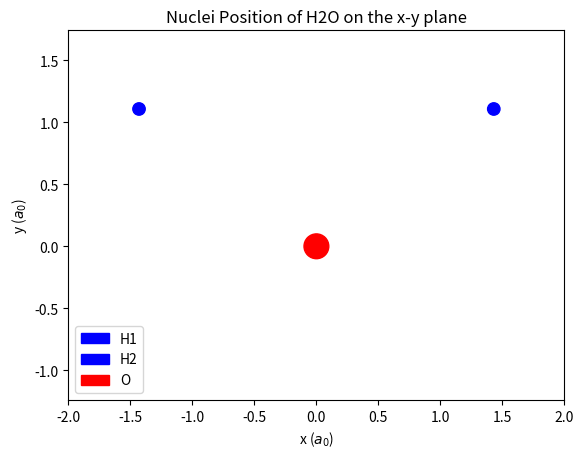
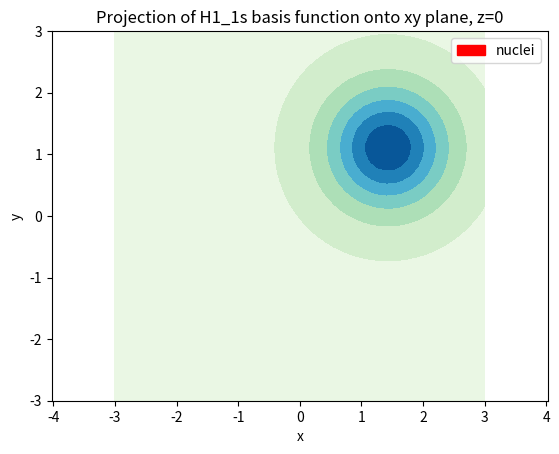
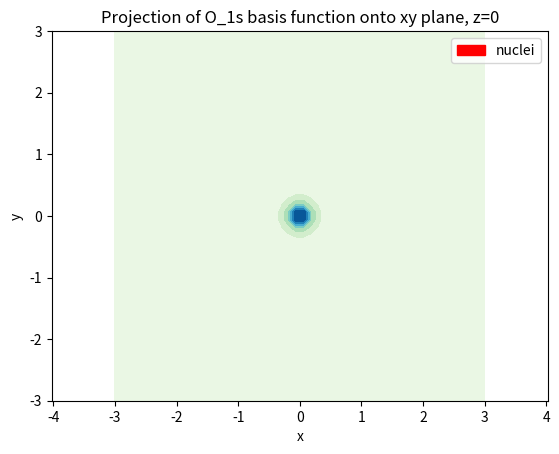
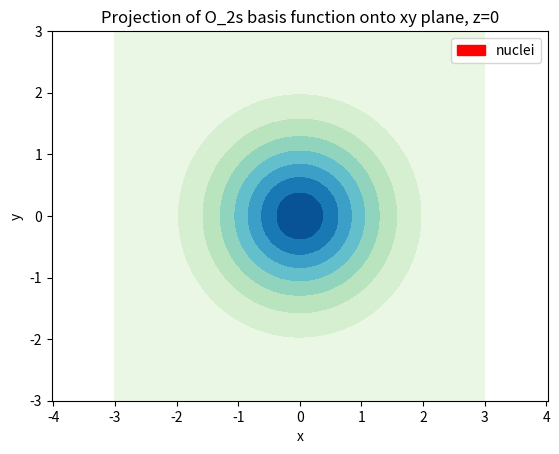
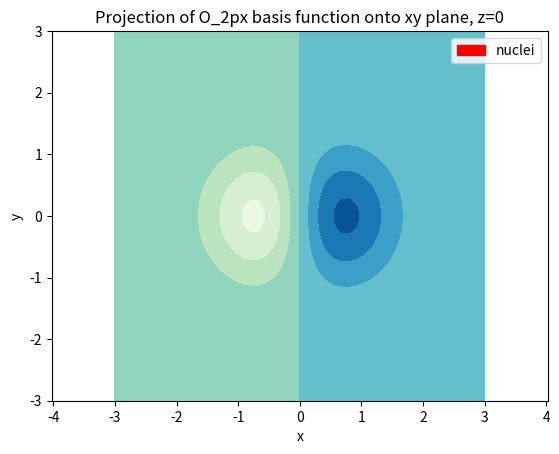
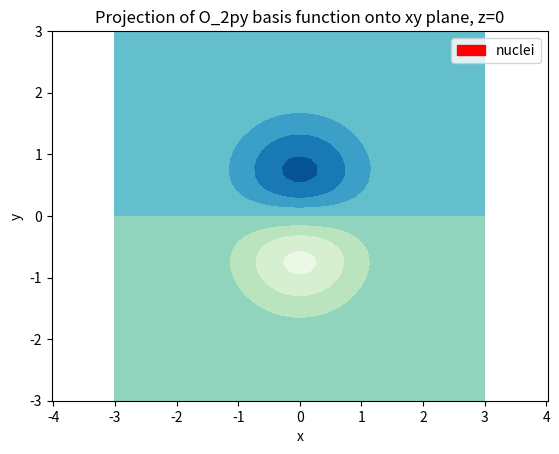
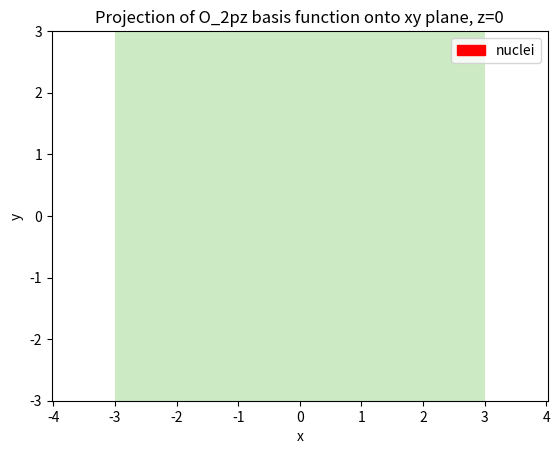
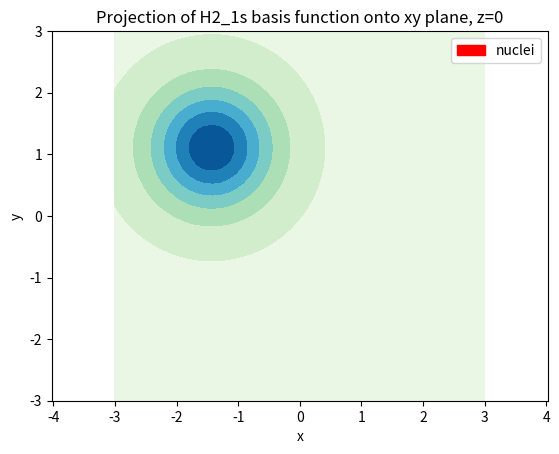

Recreate these plots in Python, in order.
import numpy as np
from numpy import array
from numpy.linalg import norm
from matplotlib import pyplot as plt


def plot_contour(cgf, origin):
    """Plots the contour function of a basis function

    Parameters
    ----------
    cgf  dict, Information of a contracted gaussian function
    origin  array, coordinate of the basis function

    Returns
    -------
    none
    """
    xq = np.linspace(-3, 3)
    yq = xq
    xx, yy = np.meshgrid(xq, yq)
    gf1 = np.exp(-cgf['exponents'][0] * ((xx - cgf['origin'][0][0]) ** 2 + (yy - cgf['origin'][0][1]) ** 2))
    gf2 = np.exp(-cgf['exponents'][1] * ((xx - cgf['origin'][1][0]) ** 2 + (yy - cgf['origin'][1][1]) ** 2))
    phi = cgf['coefficients'][0] * gf1 + cgf['coefficients'][1] * gf2
    fig = plt.figure()
    ax = fig.add_subplot(111, xlabel='x', ylabel='y',
                    title='Projection of {0} basis function onto xy plane, z=0'.format(cgf['name']))
    nuclei = plt.Circle(origin[0:-1], 0.1, color='r')
    ax.add_patch(nuclei)
    ax.legend([nuclei], ['nuclei'])
    plt.contourf(xx, yy, phi, cmap='GnBu')
    plt.axis('equal')
    plt.savefig('ps6_problem2{0}.png'.format(cgf['name']))
    plt.show()


def get_nrep_energy(molecule):
    """Returns the nuclear repulsion energy.

    Parameters
    ----------
    molecule  dict, a dictionary of nucleis of a molecule with nuclei coord and Z values.

    Returns
    -------
    e  float, the nuclei nuclei repulsion energy
    """
    e = 0.
    nucleis = list(molecule.keys())
    n_nuclei = len(nucleis)
    for i in range(n_nuclei):
        for j in range(n_nuclei):
            if j > i:
                e += molecule[nucleis[i]]['Z'] * molecule[nucleis[j]]['Z'] / \
                     (norm(molecule[nucleis[i]]['origin'] - molecule[nucleis[j]]['origin']))
    return e


if __name__ == '__main__':
    # i)
    # initialize relevant information. Each key is a nuclei with its coordinate and atomic number.
    R_nuclei_dict = {'H1': {'origin': array([1.4305226, 1.10737950, 0.0000]), 'Z': 1},
                     'O': {'origin': array([0.0000, 0.0000, 0.0000]), 'Z': 8},
                     'H2': {'origin': array([-1.4305226, 1.10737950, 0.0000]), 'Z': 1}}
    # begin plotting
    fig = plt.figure()
    ax = fig.add_subplot(111, xlabel='x ($a_0$)', ylabel='y ($a_0$)'
                         , title='Nuclei Position of H2O on the x-y plane')
    H1 = plt.Circle(R_nuclei_dict['H1']['origin'][0:-1], 0.05, color='b')
    H2 = plt.Circle(R_nuclei_dict['H2']['origin'][0:-1], 0.05, color='b')
    O = plt.Circle(R_nuclei_dict['O']['origin'][0:-1], 0.1, color='r')
    ax.add_patch(H1)
    ax.add_patch(H2)
    ax.add_patch(O)
    plt.axis('equal')
    plt.ylim(-0.5, 1)
    plt.xlim(-2, 2)
    plt.legend([H1, H2, O], ['H1', 'H2', 'O'])
    plt.savefig('Nuclei Positions of H2O')
    plt.show()
    print("""i) The nuclei array is""", R_nuclei_dict)

    # ii)
    # basis set information of list of dictionaries.
    # Each dictionary contains info of one CGF, with keys of the corresponding nuclei,
    # "angular momentum" (the n,l,m factor in a cgf), the coordinate of the cgf, the alpha parameters,
    # and the contraction coefficients.
    basis_set = \
        [{'name': 'H1_1s', 'ang_mom': (0, 0, 0), 'origin': [R_nuclei_dict['H1']['origin']] * 2, 'exponents': [
            1.309756377,
            0.2331359749],
          'coefficients': [0.381381, 0.164964]},
         {'name': 'O_1s', 'ang_mom': (0, 0, 0), 'origin': [R_nuclei_dict['O']['origin']] * 2,
          'exponents': [49.98097117, 8.896587673],
          'coefficients': [0.381381, 0.164964]},
         {'name': 'O_2s', 'ang_mom': (0, 0, 0), 'origin': [R_nuclei_dict['O']['origin']] * 2,
          'exponents': [1.945236531, 0.4933633506],
          'coefficients': [0.0241442, 0.168105]},
         {'name': 'O_2px', 'ang_mom': (1, 0, 0),
          'origin': [R_nuclei_dict['O']['origin'] - [0.1, 0, 0], R_nuclei_dict['O']['origin'] + [0.1, 0, 0]],
          'exponents': [0.9, 0.9],
          'coefficients': [-1, 1]},
         {'name': 'O_2py', 'ang_mom': (0, 1, 0),
          'origin': [R_nuclei_dict['O']['origin'] - [0, 0.1, 0], R_nuclei_dict['O']['origin'] + [0, 0.1, 0]],
          'exponents': [0.9, 0.9],
          'coefficients': [-1, 1]},
         {'name': 'O_2pz', 'ang_mom': (0, 0, 1),
          'origin': [R_nuclei_dict['O']['origin'] - [0, 0, 0.1], R_nuclei_dict['O']['origin'] + [0, 0, 0.1]],
          'exponents': [0.9, 0.9],
          'coefficients': [-1, 1]},
         {'name': 'H2_1s', 'ang_mom': (0, 0, 0), 'origin': [R_nuclei_dict['H2']['origin']] * 2,
          'exponents': [1.309756377,
                        0.2331359749],
          'coefficients': [0.381381, 0.164964]}]

    print("""ii) The basis sets are compiled as: {0}, where coefficients are mapped to the contraction coefficients, 
    origin are mapped to the centers, and exponents are mapped to the widths of gaussians""".format(basis_set))

    # iii, iv)
    plot_contour(basis_set[0], R_nuclei_dict['H1']['origin'])
    plot_contour(basis_set[1], R_nuclei_dict['O']['origin'])
    plot_contour(basis_set[2], R_nuclei_dict['O']['origin'])
    plot_contour(basis_set[3], R_nuclei_dict['O']['origin'])
    plot_contour(basis_set[4], R_nuclei_dict['O']['origin'])
    plot_contour(basis_set[5], R_nuclei_dict['O']['origin'])
    plot_contour(basis_set[6], R_nuclei_dict['H2']['origin'])

    # v)
    print("""v) The nuclear repulsion energy is {0} hartrees""".format(get_nrep_energy(R_nuclei_dict)))
